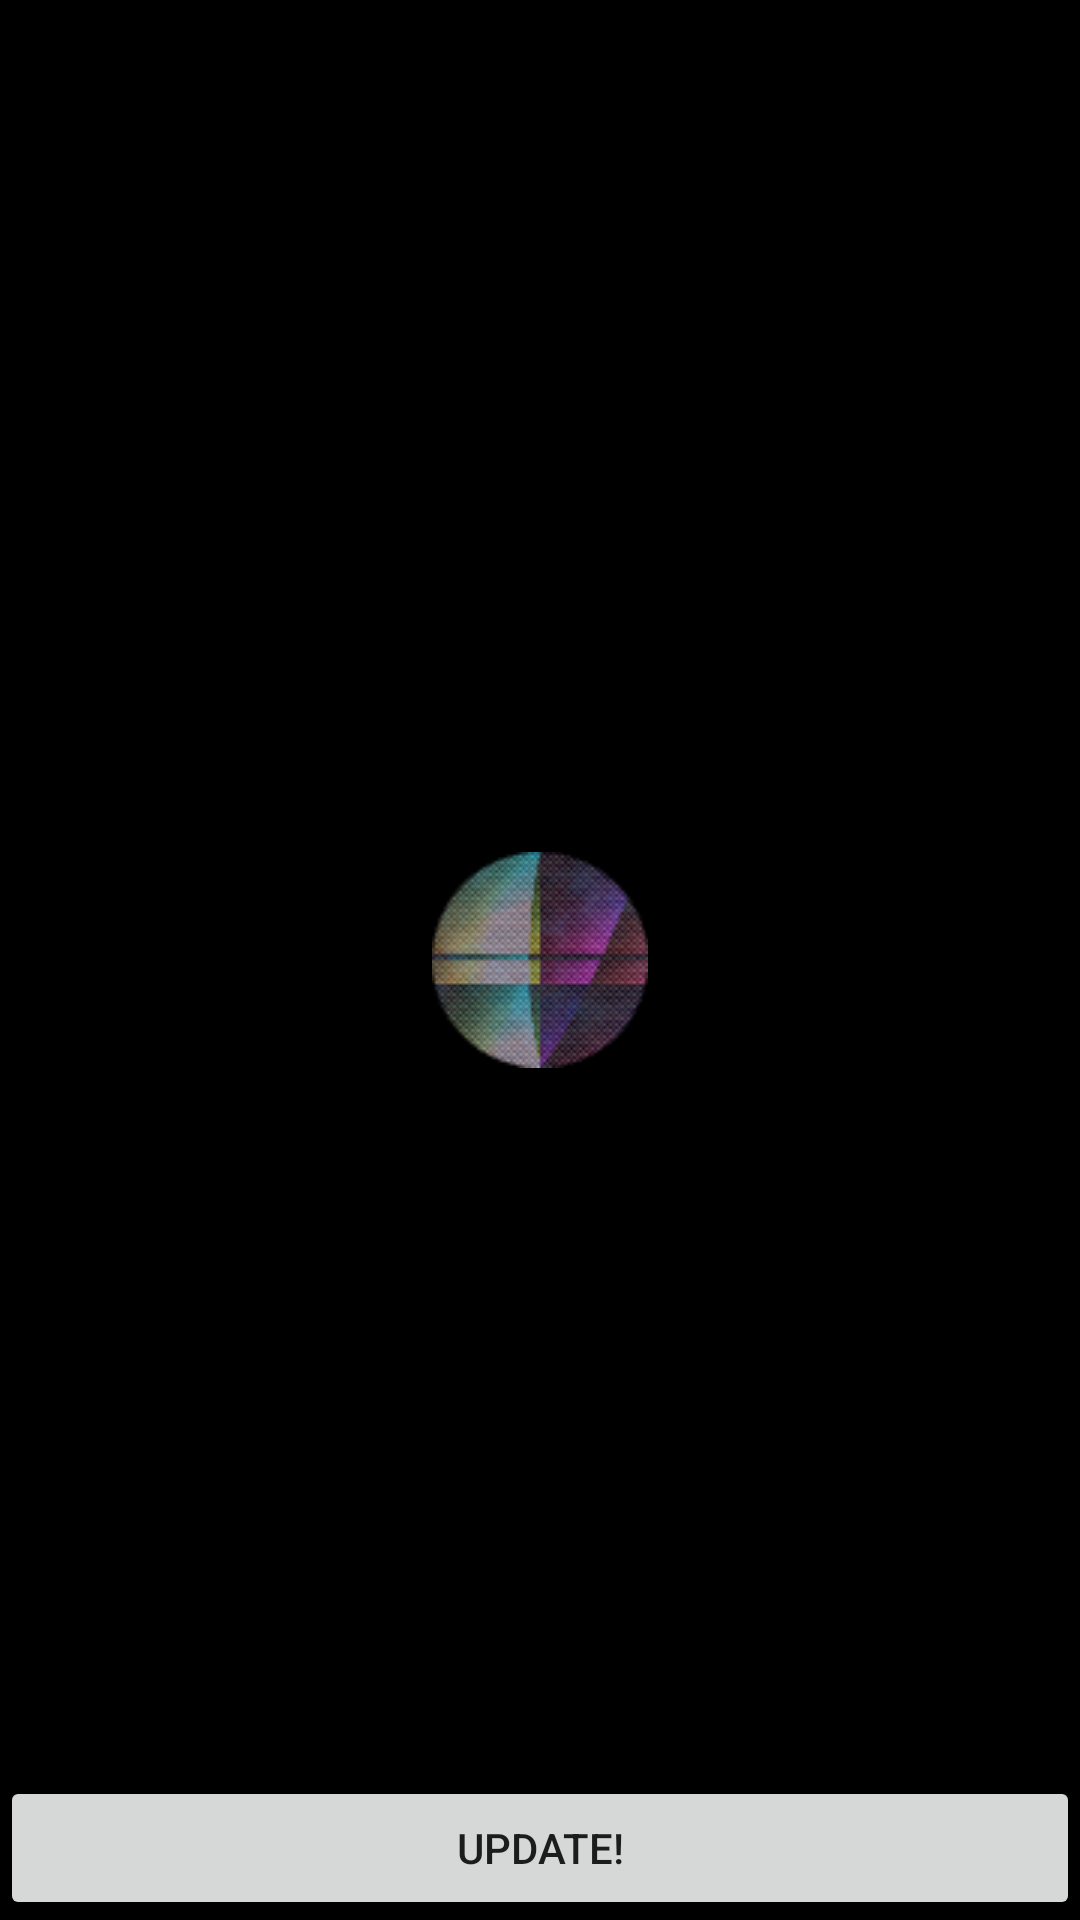

Write the Android layout XML for this screen, with the resource values it uses.
<!-- AndroidManifest.xml: application theme splashScreenTheme -->
<!-- res/layout/activity_update_required.xml -->
<?xml version="1.0" encoding="utf-8"?>
<androidx.constraintlayout.widget.ConstraintLayout xmlns:android="http://schemas.android.com/apk/res/android"
    xmlns:app="http://schemas.android.com/apk/res-auto"
    xmlns:tools="http://schemas.android.com/tools"
    android:layout_width="match_parent"
    android:layout_height="match_parent"
    tools:context=".UpdateRequired">

    <LinearLayout
        android:layout_width="409dp"
        android:layout_height="729dp"
        android:orientation="vertical"
        app:layout_constraintBottom_toBottomOf="parent"
        app:layout_constraintEnd_toEndOf="parent"
        app:layout_constraintStart_toStartOf="parent"
        app:layout_constraintTop_toTopOf="parent">

        <View
            android:id="@+id/divider8"
            android:layout_width="match_parent"
            android:layout_height="10dp"
            android:background="?android:attr/listDivider" />

        <TextView
            android:id="@+id/UpdateRequiredActivityUpdateName"
            android:layout_width="match_parent"
            android:layout_height="wrap_content"
            android:text=""
            android:textSize="30sp"
            android:textStyle="bold"
            android:gravity="center"
            />

        <View
            android:id="@+id/divider6"
            android:layout_width="match_parent"
            android:layout_height="6dp"
            android:background="?android:attr/listDivider" />

        <TextView
            android:id="@+id/UpdateRequiredActivityUpdateDescription"
            android:layout_width="match_parent"
            android:layout_height="wrap_content"
            android:text=""
            android:textSize="11sp"
            android:gravity="center"/>

        <View
            android:id="@+id/divider7"
            android:layout_width="match_parent"
            android:layout_height="3dp"
            android:background="?android:attr/listDivider" />

        <TextView
            android:id="@+id/UpdateRequiredActivityUpdateChangeLog"
            android:layout_width="match_parent"
            android:layout_height="wrap_content"
            android:text=""
            android:textSize="11sp"
            android:gravity="center"/>

    </LinearLayout>

    <Button
        android:id="@+id/UpdateRequiredActivityUpdateButton"
        android:layout_width="match_parent"
        android:layout_height="wrap_content"
        android:text="Update!"
        app:layout_constraintBottom_toBottomOf="parent"
        app:layout_constraintEnd_toEndOf="parent"
        app:layout_constraintStart_toStartOf="parent"
        tools:ignore="HardcodedText" />
</androidx.constraintlayout.widget.ConstraintLayout>
<!-- resources referenced by this layout -->
<resources>
  <style name="splashScreenTheme" parent="Theme.MaterialComponents.DayNight.NoActionBar">
          <item name="android:windowBackground">@drawable/splash_image</item>
          <item name="android:statusBarColor">@color/black</item>
          <item name="android:navigationBarColor">@color/black</item>
      </style>
  <!-- drawable splash_image (drawable) -->
  <?xml version="1.0" encoding="utf-8"?>
  <layer-list xmlns:android="http://schemas.android.com/apk/res/android">
      <item android:drawable="@color/black"/>
      <item android:drawable="@drawable/logo_circle" android:gravity="center"/>
  </layer-list>
  <!-- drawable logo_circle: png bitmap (drawable, 13071 bytes) -->
  <!-- not gathered from this repository: default colours our renderer supplied (Android Studio template values) -->
  <color name="black">#FF000000</color>
</resources>
